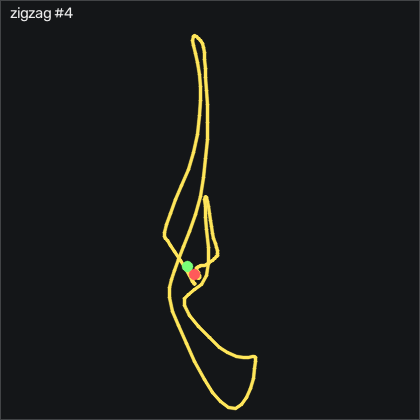

The data file committed next to this chart (first rows):
t_s, ax, ay, az, gx, gy, gz, seq
0.00000, 0.298, 0.285, 1.004, -3.019, -7.289, -1.481, 39828
0.01000, 0.312, 0.281, 0.997, -1.586, -5.369, -1.42, 39829
0.02000, 0.308, 0.284, 0.979, 0.09052, -2.533, -1.999, 39830
0.03000, 0.311, 0.282, 0.967, 1.707, 0.363, -2.609, 39831
0.04000, 0.315, 0.267, 0.952, 2.926, 3.137, -3.157, 39832
0.05000, 0.323, 0.257, 0.936, 3.475, 4.631, -3.218, 39833
0.06000, 0.336, 0.236, 0.931, 3.322, 4.723, -3.005, 39834
0.07000, 0.364, 0.221, 0.926, 2.621, 4.113, -2.731, 39835
0.08100, 0.419, 0.207, 0.918, 1.829, 3.473, -3.035, 39836
0.09000, 0.489, 0.18, 0.911, 1.646, 4.479, -4.468, 39837
0.1, 0.549, 0.146, 0.896, 2.103, 7.65, -8.31, 39838
0.11, 0.619, 0.09300, 0.879, 2.56, 11.06, -13.86, 39839
0.121, 0.701, 0.04900, 0.884, 2.621, 14.36, -20.63, 39840
0.13, 0.808, 0.00200, 0.916, 3.322, 18.11, -28.1, 39841
0.14, 0.917, -0.07400, 0.945, 5.06, 20, -37.46, 39842
0.15, 1.019, -0.127, 0.951, 6.676, 19.6, -50.02, 39843
0.16, 1.136, -0.183, 0.96, 7.377, 17.47, -65.26, 39844
0.17, 1.234, -0.243, 0.944, 7.743, 15.24, -84.77, 39845
0.18, 1.38, -0.294, 0.946, 6.493, 11.77, -106.8, 39846
0.19, 1.481, -0.329, 0.941, 1.768, 5.18, -132.9, 39847
0.2, 1.426, -0.36, 0.995, -6.068, -4.058, -163.4, 39848
0.21, 1.358, -0.394, 1.048, -14.82, -22.66, -194.1, 39849
0.22, 1.346, -0.433, 1.058, -24.85, -46.25, -222.7, 39850
0.23, 1.427, -0.508, 1.105, -35.55, -64.67, -251.3, 39851
0.24, 1.571, -0.633, 1.18, -42.47, -71.68, -283.5, 39852
0.251, 1.616, -0.773, 1.277, -44.6, -69.67, -326.3, 39853
0.26, 1.436, -0.91, 1.336, -40.28, -57.17, -377.9, 39854
0.27, 1.023, -1.011, 1.368, -30.31, -38.51, -428.3, 39855
0.28, 0.372, -0.874, 1.394, -18.02, -19.18, -465.5, 39856
0.291, -0.372, -0.56, 1.398, -5.885, -17.96, -478.2, 39857
0.3, -0.817, -0.311, 1.45, 4.938, -37.44, -455.3, 39858
0.31, -0.86, -0.202, 1.478, 16.19, -67.26, -407.8, 39859
0.32, -0.704, -0.281, 1.456, 29.45, -96.47, -361, 39860
0.33, -0.673, -0.366, 1.331, 44.18, -116.3, -329.5, 39861
0.34, -0.887, -0.295, 1.118, 55.3, -127.3, -310.8, 39862
0.35, -1.161, -0.125, 0.964, 56.1, -135.9, -290.2, 39863
0.36, -1.307, 0.02700, 0.849, 47.41, -146, -258.8, 39864
0.37, -1.271, 0.08700, 0.802, 32.68, -154.6, -221.5, 39865
0.381, -1.196, 0.102, 0.818, 17.77, -152.7, -188, 39866
0.39, -1.085, 0.113, 0.842, 6.798, -141.3, -160.8, 39867
0.4, -1.079, 0.135, 0.871, -1.19, -122.6, -141.8, 39868
0.41, -1.21, 0.216, 0.924, -8.08, -105.5, -127.2, 39869
0.421, -1.351, 0.309, 0.982, -14.09, -94.24, -108.8, 39870
0.43, -1.441, 0.368, 1.073, -17.56, -82.81, -84.38, 39871
0.44, -1.465, 0.393, 1.138, -15.31, -67.41, -56.54, 39872
0.45, -1.384, 0.355, 1.171, -7.958, -48.91, -27.88, 39873
0.46, -1.34, 0.353, 1.137, 2.713, -27.47, -4.285, 39874
0.47, -1.323, 0.354, 1.044, 12.62, -8.448, 16.51, 39875
0.48, -1.358, 0.333, 0.961, 18.35, 5.851, 37.3, 39876
0.49, -1.383, 0.277, 0.916, 18.99, 14.36, 60.99, 39877
0.5, -1.388, 0.219, 0.872, 16.4, 18.32, 86.57, 39878
0.51, -1.421, 0.152, 0.852, 12.56, 23.59, 111.6, 39879
0.52, -1.492, 0.107, 0.839, 9.329, 33.72, 136.6, 39880
0.53, -1.626, 0.102, 0.868, 6.493, 46.67, 163.1, 39881
0.54, -1.743, 0.106, 0.926, 4.481, 58.47, 194.6, 39882
0.551, -1.712, 0.02600, 0.945, 4.45, 71.43, 233.2, 39883
0.56, -1.659, -0.123, 0.94, 6.585, 89.84, 272.5, 39884
0.57, -1.605, -0.255, 0.946, 7.164, 108.4, 310.7, 39885
0.58, -1.444, -0.397, 0.97, 4.633, 125.1, 348.6, 39886
0.591, -1.21, -0.597, 1.012, 0.8215, 142.6, 383.6, 39887
... 94 more rows
